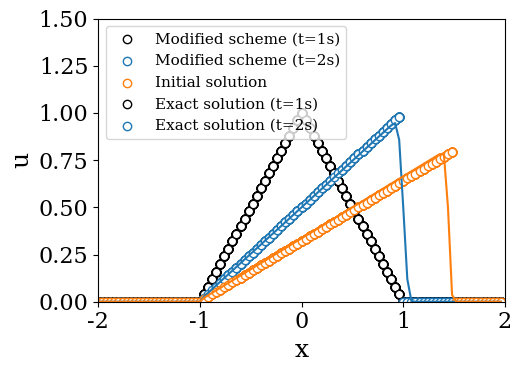

Reproduce this figure in Python.
#! /usr/bin/env python
# -*- coding:utf-8 -*-

################################################################
#
# Class 05: Solve the 1D-Inviscid Burguers' equation using the upwind scheme
# Book: "The minimum you need to know to write your own CFD solver"
# Author: Pedro Stefanin Volpiani
# Online course: https://youtu.be/gsIcY1lUOcY
#
################################################################

#===============================================================
# Some libraries
#===============================================================
import matplotlib.pyplot as plt
import numpy as np

# To make your graphics nicer
plt.rc('font', family='serif', size=16)
plt.rc('lines', linewidth=1.5)
plt.rc('legend', fontsize=11)

#===============================================================
# Some definitions
#===============================================================
scheme = 2                        # Chose your scheme
Nx = 101;                         # Number of grid points
xmax = 2.;                        # Domain limit to the right
xmin = -2.;                       # Domain limit to the left
dx = (xmax-xmin)/(Nx-1)           # Mesh size
x = np.arange(xmin,xmax,dx)       # Discretized mesh

dt = 0.04                         # Time step
t = 0.                            # Initial time
t_end = 2.                        # Final time

# Exact solution at t = 0
Uex0 = (x<-1)*0+(x<0)*(x>-1)*(1+x)+(x<1)*(x>0)*(1-x)+(x>1)*0
# Exact solution at t = 1
Uex1 = (x<-1)*0+(x<1)*(x>-1)*(0.5+0.5*x)+(x<1)*(x>1)*1+(x>1)*0
# Exact solution at t = 2
Uex2 = (x<-1)*0+(x<1.5)*(x>-1)*(0.32+0.32*x)+(x>1)*0

U = Uex0.copy()                   # Initial solution

# Temporal loop
while (t <= t_end):

  dt = min(dt,dx / max(abs(U)))
  sigma = dt/dx
  t = t+dt
  
  # Solve equation using upwind scheme
  if (scheme == 1):
    
      Un = U
      Um = np.roll(Un,1)
      Up = np.roll(Un,-1)
      U = Un - 0.5 * sigma * (Un + abs(Un)) * (Un-Um) - 0.5 * sigma * (Un - abs(Un)) * (Up - Un)

  # Solve equation using the corrected upwind scheme
  if (scheme == 2):
  
      Un = U
      Um = np.roll(Un,1)
      Up = np.roll(Un,-1)
      a_plus = 0.5 * (Up + Un)
      a_minus = 0.5 * (Un + Um)
      
      U = Un - 0.5 * sigma * (a_minus + abs(a_minus)) * (Un-Um) - 0.5 * sigma * (a_plus - abs(a_plus)) * (Up-Un)
      
  # Plot solution
  if (t==dt): fig, ax = plt.subplots(figsize=(5.5,4))
  if (abs(t - 1) < 1e-9): plt.plot(x,U)
  if (abs(t - 2) < 1e-9): plt.plot(x,U)
  plt.scatter(x,Uex0, marker='o', facecolors='white', color='k')
  plt.scatter(x,Uex1, marker='o', facecolors='white', color='C0')
  plt.scatter(x,Uex2, marker='o', facecolors='white', color='C1')
  plt.gca().legend(('Modified scheme (t=1s)','Modified scheme (t=2s)','Initial solution','Exact solution (t=1s)','Exact solution (t=2s)'))
  plt.axis([xmin, xmax, 0, 1.5])
  plt.xlabel('x',fontsize=18)
  plt.ylabel('u',fontsize=18)
  plt.tight_layout()

plt.show()
#fig.savefig("ex1_burgers_schema2.pdf", dpi=300)


